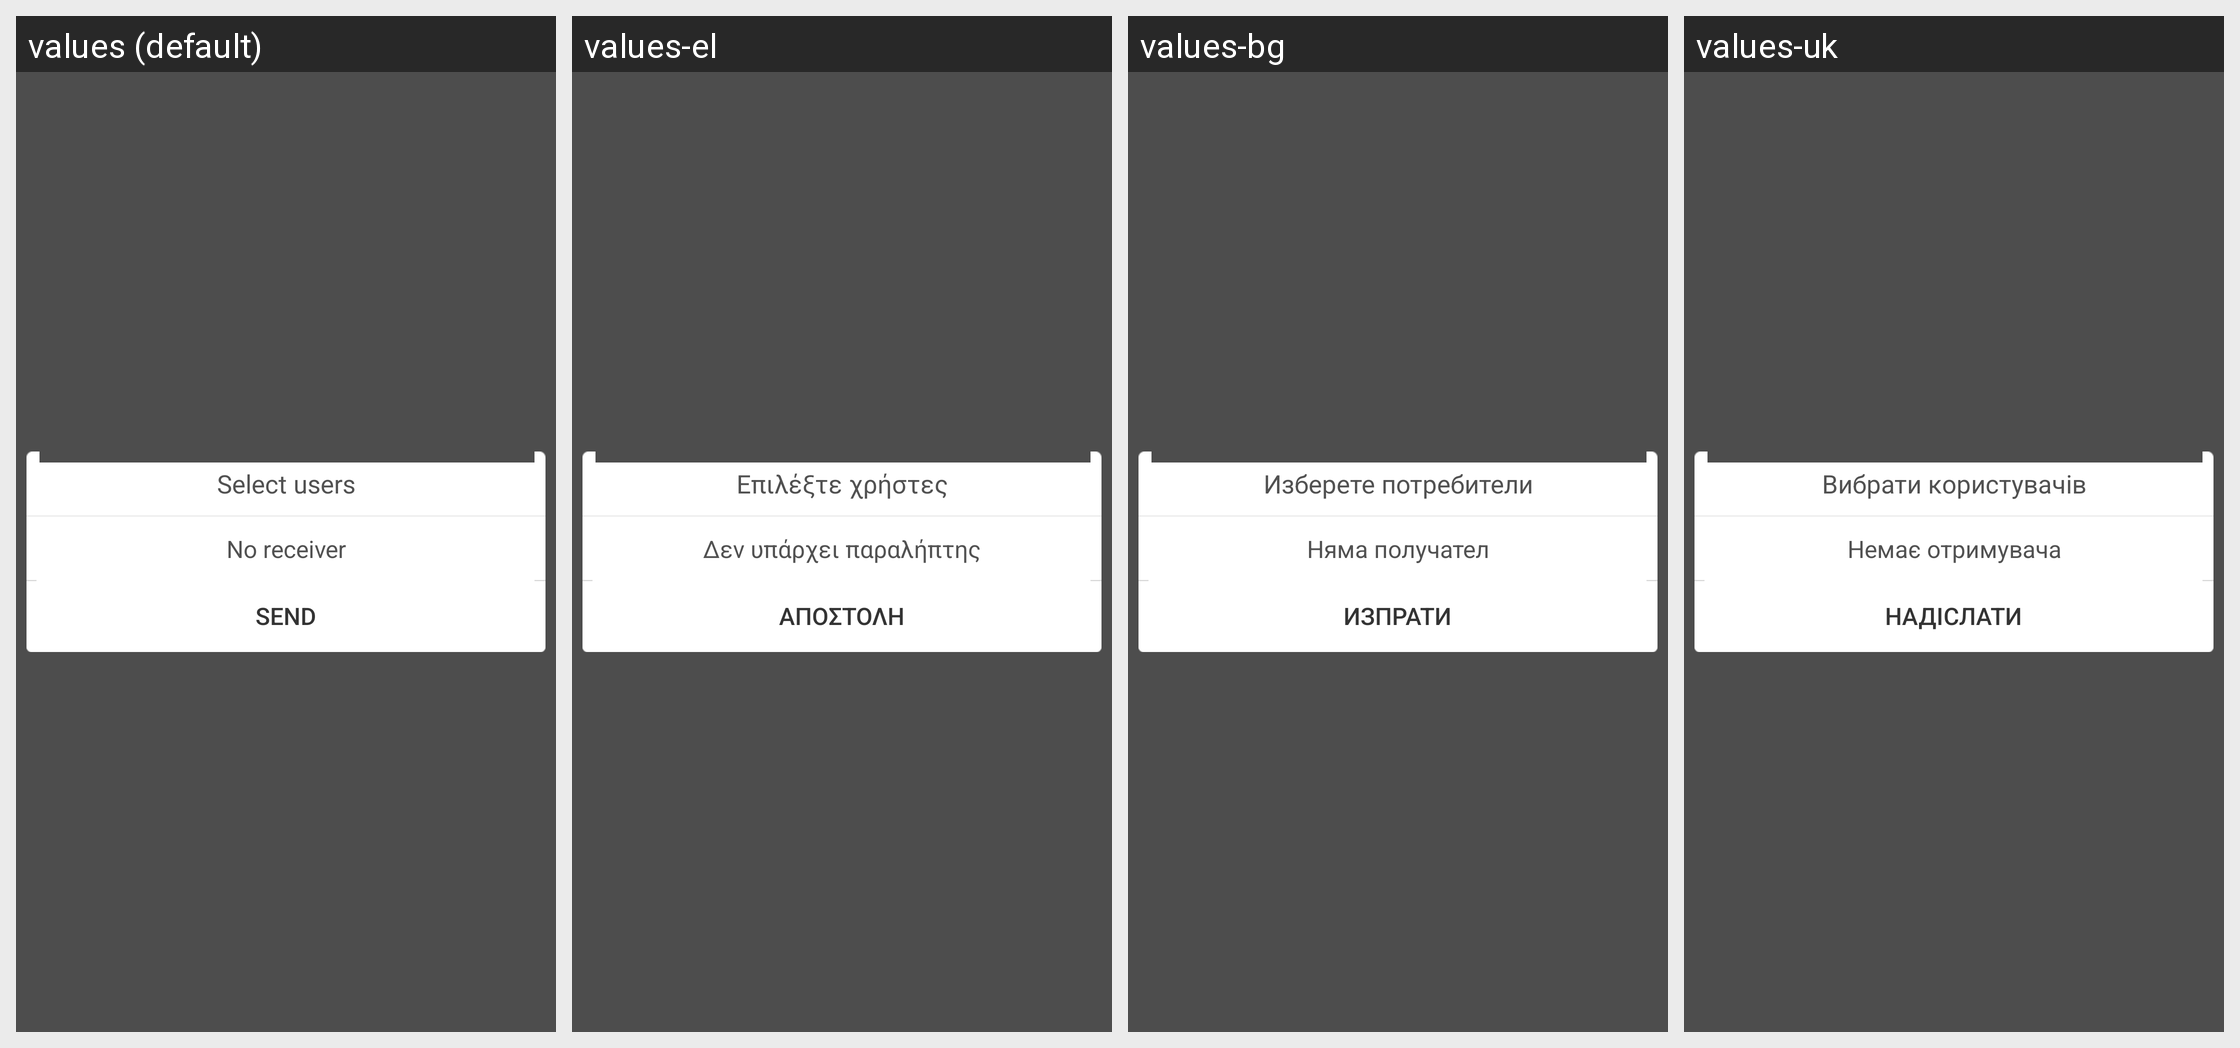

Here is an Android app screen in its default locale and in the app's own translations. Write out the translated-string differences for the strings that appear on this screen.
Android screen res/layout/share_user_dialog_fragment.xml rendered under 4 locales, left to right: values (default), values-el, values-bg, values-uk. Device: Nexus 5 (rendered at 1080×1920; each locale shown at half size, 540×960, under a caption strip naming it); theme Theme.MaterialComponents.DayNight.NoActionBar.
Other locales in the repository, not shown: values-ar, values-bn, values-cs, values-de, values-es, values-et, values-fa, values-fi, values-fr, values-hi, values-hr, values-hu, values-in, values-it, values-iw, values-ja, values-ko, values-lt, values-lv, values-ms, values-pl, values-pt-rBR, values-pt-rPT, values-ro, values-ru, values-sk, values-sl, values-sr, values-th, values-tr, values-vi, values-zh-rCN, values-zh-rHK, values-zh-rTW.
Strings drawn on this screen, with the default value and each locale's value (text and hints the layout hard-codes, and strings that could not be matched under every locale, appear in the picture but are not listed):

share_discover_progress_user_fragment_title
  values: Select users
  values-el: Επιλέξτε χρήστες
  values-bg: Изберете потребители
  values-uk: Вибрати користувачів

share_discover_progress_user_fragment_no_user
  values: No receiver
  values-el: Δεν υπάρχει παραλήπτης
  values-bg: Няма получател
  values-uk: Немає отримувача

common_operate_send
  values: Send
  values-el: Αποστολή
  values-bg: Изпрати
  values-uk: Надіслати
